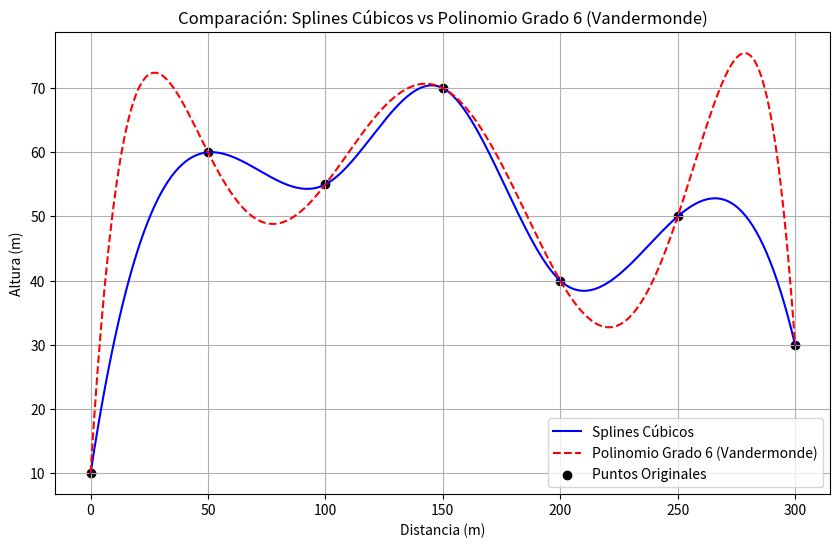

Write Python code to recreate this figure.
import numpy as np
import random
from scipy.interpolate import CubicSpline
import matplotlib.pyplot as plt

# Datos de la montaña rusa
distancias = np.array([0, 50, 100, 150, 200, 250, 300])
alturas = np.array([10, 60, 55, 70, 40, 50, 30])

# Splines cúbicos
splines = CubicSpline(distancias, alturas)

# Derivadas del spline cúbico
spl_derivada_1 = splines.derivative(1)
spl_derivada_2 = splines.derivative(2)

# Polinomio de grado 6 usando matriz de Vandermonde
vandermonde_matrix = np.vander(distancias)
coef_polinomio = np.linalg.solve(vandermonde_matrix, alturas)

# Función polinómica de grado 6
def polinomio_vandermonde(x, coef):
    return np.polyval(coef, x)

# Parámetros del algoritmo genético
num_soportes = 20
min_dist = 10
max_dist = 20
longitud_pista = 300
tamano_poblacion = 50
num_generaciones = 100
tasa_mutacion = 0.1

# Función para calcular la curvatura
def calcular_curvatura(x):
    return np.abs(spl_derivada_2(x)) / (1 + spl_derivada_1(x)**2)**(3/2)

# Función para generar un individuo
def generar_individuo():
    individuo = [0]  # Comenzamos en 0
    while len(individuo) < num_soportes:
        posible_posicion = individuo[-1] + random.randint(min_dist, max_dist)
        if posible_posicion <= longitud_pista:
            individuo.append(posible_posicion)
        else:
            break
    if len(individuo) < num_soportes:
        return generar_individuo()
    return individuo

# Función de aptitud basada en el promedio ponderado de las alturas con curvaturas como pesos
def evaluar_individuo(individuo, metodo='spline'):
    if metodo == 'spline':
        alturas_soportes = np.array([splines(x) for x in individuo])
        curvaturas_soportes = np.array([calcular_curvatura(x) for x in individuo])
    else:
        alturas_soportes = np.array([polinomio_vandermonde(x, coef_polinomio) for x in individuo])
        curvaturas_soportes = np.ones(len(individuo))  # No tenemos curvatura con polinomio simple
    promedio_ponderado = np.sum(alturas_soportes * curvaturas_soportes) / np.sum(curvaturas_soportes)
    return promedio_ponderado

# Función para ajustar las distancias entre soportes
def ajustar_distancias(individuo):
    for i in range(1, len(individuo)):
        # Si la distancia es menor que min_dist, ajustamos
        if individuo[i] - individuo[i - 1] < min_dist:
            individuo[i] = individuo[i - 1] + min_dist
        # Si la distancia es mayor que max_dist, ajustamos
        elif individuo[i] - individuo[i - 1] > max_dist:
            individuo[i] = individuo[i - 1] + max_dist
        # Si excedemos la longitud de la pista, regeneramos el individuo
        if individuo[i] > longitud_pista:
            return generar_individuo()
    return individuo

# Cruzamiento con corrección de restricciones
def crossover(ind1, ind2):
    punto_cruce = random.randint(1, num_soportes - 2)
    hijo1 = sorted(ind1[:punto_cruce] + ind2[punto_cruce:])
    hijo2 = sorted(ind2[:punto_cruce] + ind1[punto_cruce:])
    
    # Ajustar distancias de los hijos para respetar las restricciones
    hijo1 = ajustar_distancias(hijo1)
    hijo2 = ajustar_distancias(hijo2)
    
    return hijo1, hijo2

# Mutación con corrección de restricciones
def mutar_individuo(individuo):
    i = random.randint(1, num_soportes - 2)  # No se muta el primero o último soporte
    nueva_posicion = individuo[i] + random.randint(-5, 5)
    
    # Respetar las restricciones de separación
    nueva_posicion = max(individuo[i - 1] + min_dist, min(nueva_posicion, individuo[i + 1] - min_dist))
    
    # Si la nueva posición respeta los límites máximos
    if nueva_posicion - individuo[i - 1] > max_dist or individuo[i + 1] - nueva_posicion > max_dist:
        return mutar_individuo(individuo)  # Volver a mutar si no respeta las distancias
    else:
        individuo[i] = nueva_posicion
    
    return sorted(individuo)

# Selección por torneo
def seleccion_torneo(poblacion, k=3, metodo='spline'):
    seleccionados = random.sample(poblacion, k)
    mejor_individuo = min(seleccionados, key=lambda ind: evaluar_individuo(ind, metodo))
    return mejor_individuo

# Algoritmo genético
def algoritmo_genetico(metodo='spline'):
    # Generar población inicial
    poblacion = [generar_individuo() for _ in range(tamano_poblacion)]
    
    for generacion in range(num_generaciones):
        nueva_poblacion = []
        
        # Crear nueva población con crossover y mutación
        while len(nueva_poblacion) < tamano_poblacion:
            padre1 = seleccion_torneo(poblacion, metodo=metodo)
            padre2 = seleccion_torneo(poblacion, metodo=metodo)
            hijo1, hijo2 = crossover(padre1, padre2)
            
            # Aplicar mutación
            if random.random() < tasa_mutacion:
                hijo1 = mutar_individuo(hijo1)
            if random.random() < tasa_mutacion:
                hijo2 = mutar_individuo(hijo2)
            
            nueva_poblacion.append(hijo1)
            nueva_poblacion.append(hijo2)
        
        # Reemplazar la población
        poblacion = nueva_poblacion[:tamano_poblacion]  # Limitamos el tamaño de la población
        
        # Evaluar el mejor individuo en esta generación
        mejor_individuo = min(poblacion, key=lambda ind: evaluar_individuo(ind, metodo=metodo))
        mejor_aptitud = evaluar_individuo(mejor_individuo, metodo=metodo)
        print(f"Generación {generacion+1}: Mejor aptitud ({metodo}) = {mejor_aptitud}")
    
    # Devolver el mejor individuo encontrado
    mejor_individuo_final = min(poblacion, key=lambda ind: evaluar_individuo(ind, metodo=metodo))
    return mejor_individuo_final

# Ejecutar el algoritmo genético para splines
print("Ejecutando para Splines Cúbicos...")
mejor_solucion_spline = algoritmo_genetico(metodo='spline')
print("Mejor solución (Spline):", mejor_solucion_spline)
print("Promedio ponderado de las alturas con curvatura (Spline):", evaluar_individuo(mejor_solucion_spline, metodo='spline'))

# Ejecutar el algoritmo genético para Vandermonde (Polinomio de grado 6)
print("\nEjecutando para Polinomio de Grado 6 (Vandermonde)...")
mejor_solucion_vandermonde = algoritmo_genetico(metodo='vandermonde')
print("Mejor solución (Vandermonde):", mejor_solucion_vandermonde)
print("Promedio ponderado de las alturas con curvatura (Vandermonde):", evaluar_individuo(mejor_solucion_vandermonde, metodo='vandermonde'))

# Graficar la mejor solución para ambos métodos
x_vals = np.linspace(0, longitud_pista, 400)
y_spline = splines(x_vals)
y_vandermonde = polinomio_vandermonde(x_vals, coef_polinomio)

plt.figure(figsize=(10, 6))

# Curva de splines cúbicos
plt.plot(x_vals, y_spline, label='Splines Cúbicos', color='blue')

# Curva de polinomio de grado 6 (Vandermonde)
plt.plot(x_vals, y_vandermonde, label='Polinomio Grado 6 (Vandermonde)', linestyle='--', color='red')

# Puntos originales
plt.scatter(distancias, alturas, color='black', label='Puntos Originales')

plt.title('Comparación: Splines Cúbicos vs Polinomio Grado 6 (Vandermonde)')
plt.xlabel('Distancia (m)')
plt.ylabel('Altura (m)')
plt.legend()
plt.grid(True)
plt.show()
